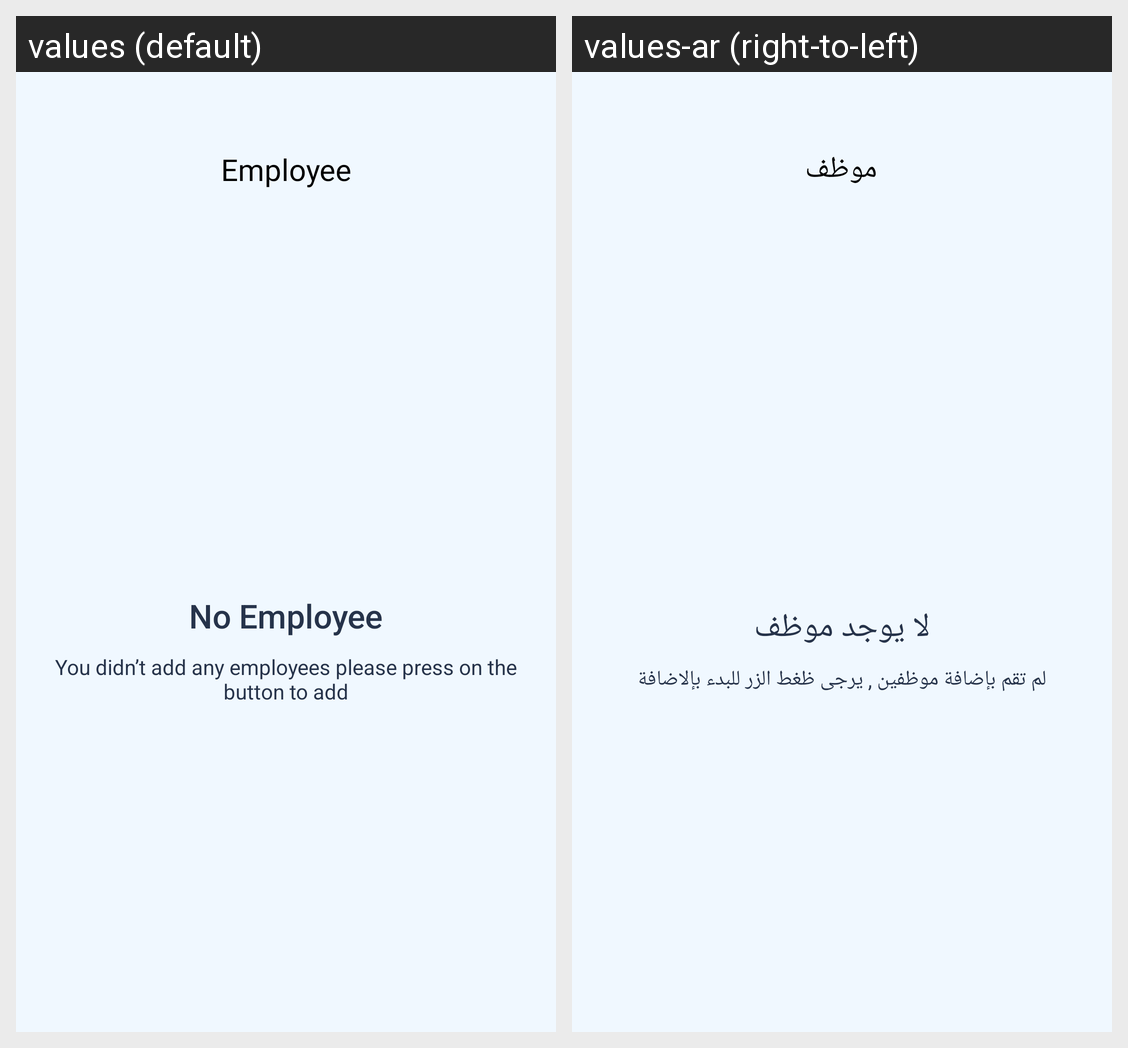

The same Android screen rendered under two of its app's locales, left to right. List the strings drawn on it with the default value and each locale's translation.
Android screen res/layout/fragment_ole_employee_home.xml rendered under 2 locales, left to right: values (default), values-ar (right-to-left). Device: Nexus 5 (rendered at 1080×1920; each locale shown at half size, 540×960, under a caption strip naming it); theme AppTheme.
Strings drawn on this screen, with the default value and each locale's value (text and hints the layout hard-codes, and strings that could not be matched under every locale, appear in the picture but are not listed):

employee
  values: Employee
  values-ar: موظف

no_employee
  values: No Employee
  values-ar: لا يوجد موظف

no_employee_desc
  values: You didn’t add any employees please press on the button to add
  values-ar: لم تقم بإضافة موظفين , يرجى ظغط الزر للبدء بإلاضافة
